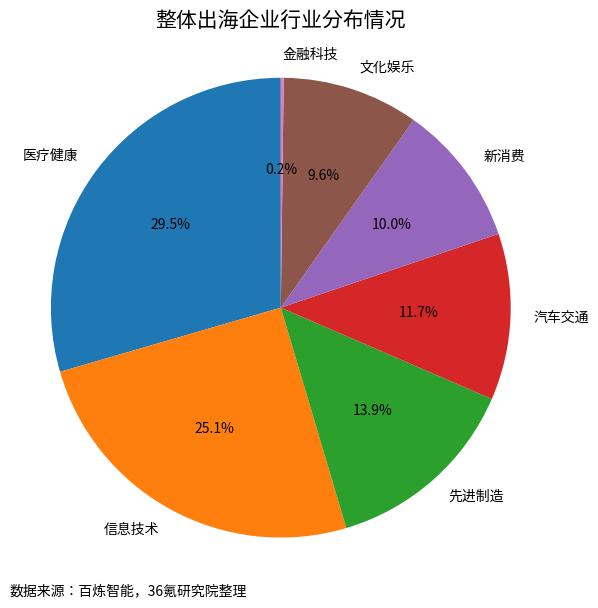

Here is the Python script that generated this plot:
import matplotlib.pyplot as plt

# 数据
labels = ['医疗健康', '信息技术', '先进制造', '汽车交通', '新消费', '文化娱乐', '金融科技']
sizes = [29.5, 25.1, 13.9, 11.7, 10.0, 9.6, 0.2]

# 绘图
fig, ax = plt.subplots(figsize=(6, 6))
wedges, texts, autotexts = ax.pie(
    sizes,
    labels=labels,
    autopct='%1.1f%%',
    startangle=90,
    textprops={'fontsize': 10}
)
ax.axis('equal')

# 添加标题与数据来源
plt.title('整体出海企业行业分布情况', fontsize=15, loc='center')
plt.figtext(0.01, 0, '数据来源：百炼智能，36氪研究院整理',
            fontsize=10, ha='left')
plt.tight_layout()
plt.show()
